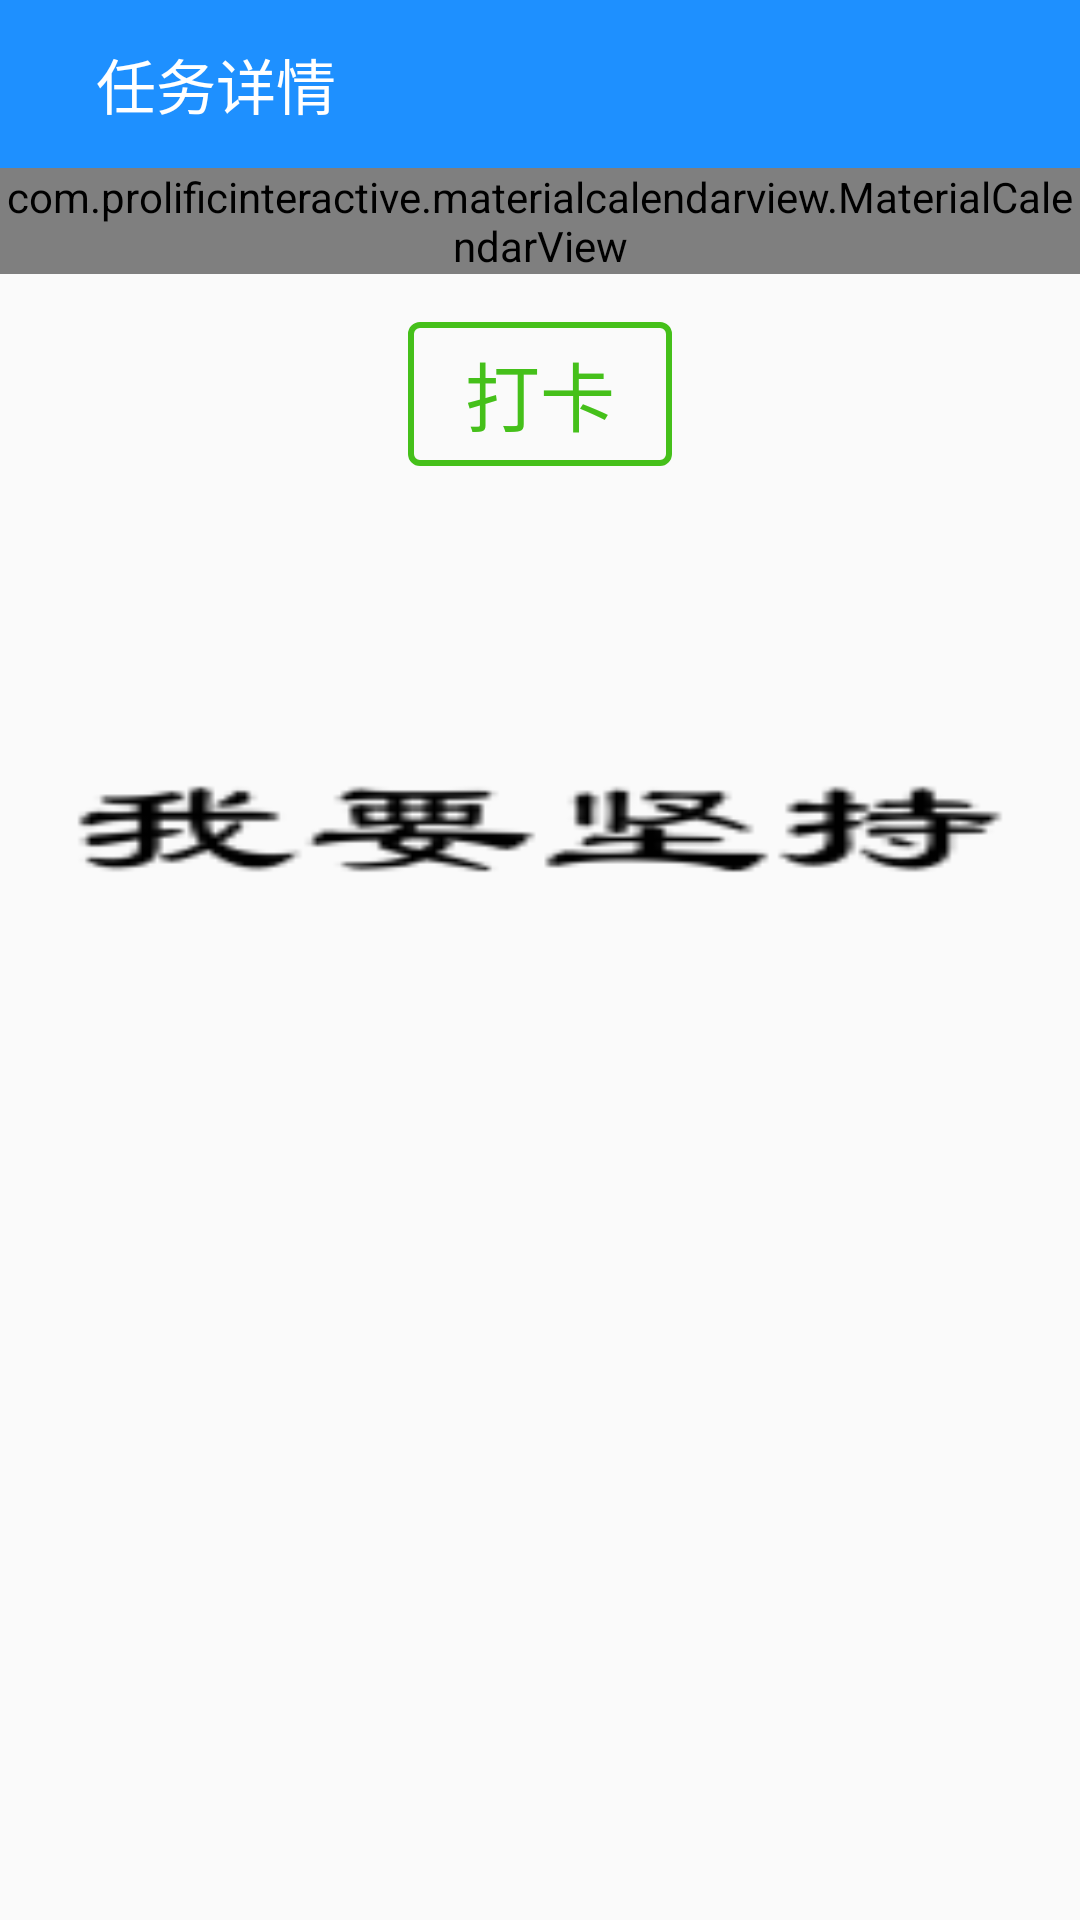

Here is an Android app screen rendered from its layout file. Give the layout XML and the strings, colors and styles it references.
<!-- AndroidManifest.xml: application theme AppTheme -->
<!-- res/layout/activity_task_check.xml -->
<?xml version="1.0" encoding="utf-8"?>
<LinearLayout xmlns:android="http://schemas.android.com/apk/res/android"
    xmlns:app="http://schemas.android.com/apk/res-auto"
    android:orientation="vertical"
    android:layout_width="match_parent"
    android:layout_height="match_parent">

    <android.support.v7.widget.Toolbar
        android:id="@+id/toolbar"
        android:layout_width="match_parent"
        android:layout_height="wrap_content"
        android:background="@color/colorPrimary">

        <RelativeLayout
            android:layout_width="match_parent"
            android:layout_height="wrap_content"
            android:layout_marginLeft="5dp"
            android:layout_marginRight="5dp">

            <ImageButton
                android:id="@+id/ib_back"
                android:layout_width="wrap_content"
                android:layout_height="wrap_content"
                android:layout_centerVertical="true"
                android:layout_alignParentLeft="true"
                android:background="#00000000"
                android:src="@drawable/ib_back" />

            <TextView
                android:id="@+id/title"
                android:layout_width="wrap_content"
                android:layout_height="wrap_content"
                android:layout_toRightOf="@id/ib_back"
                android:layout_centerVertical="true"
                android:layout_marginLeft="16dp"
                android:text="任务详情"
                android:textColor="#FFFFFFFF"
                android:textSize="20sp" />

            <ImageButton
                android:id="@+id/ib_edit"
                android:layout_width="wrap_content"
                android:layout_height="wrap_content"
                android:background="#00000000"
                android:src="@mipmap/ic_write"
                android:layout_alignParentRight="true"/>
        </RelativeLayout>

    </android.support.v7.widget.Toolbar>

    <ScrollView
        android:layout_width="match_parent"
        android:layout_height="wrap_content">
        <LinearLayout
            android:layout_width="match_parent"
            android:layout_height="wrap_content"
            android:orientation="vertical">
            <com.prolificinteractive.materialcalendarview.MaterialCalendarView
                android:id="@+id/calendarView"
                android:layout_width="match_parent"
                android:layout_height="wrap_content"
                app:mcv_selectionColor="#00F"
                app:mcv_showOtherDates="all"
                app:mcv_tileHeight="30dp"
                app:mcv_weekDayTextAppearance="@color/mcv_text_date_light" />

            <Button
                android:id="@+id/check"
                android:layout_width="wrap_content"
                android:layout_height="wrap_content"
                android:text="打卡"
                android:textSize="25sp"
                android:textColor="@color/colorAccent"
                android:background="@drawable/bg_city"
                android:layout_margin="@dimen/activity_horizontal_margin"
                android:layout_gravity="center"/>

            <ImageView
                android:id="@+id/task_img"
                android:layout_width="match_parent"
                android:layout_height="200dp"
                android:layout_margin="5dp"
                android:scaleType="fitXY"
                android:background="@mipmap/bg_task"/>
            <TextView
                android:id="@+id/task_notes"
                android:layout_width="match_parent"
                android:layout_height="wrap_content"
                android:textSize="18sp"
                android:textColor="#FF000000"/>
        </LinearLayout>
    </ScrollView>

</LinearLayout>
<!-- resources referenced by this layout -->
<resources>
  <color name="colorAccent">#45c01a</color>
  <color name="colorPrimary">#1E90FF</color>
  <dimen name="activity_horizontal_margin">16dp</dimen>
  <!-- drawable bg_city (drawable) -->
  <?xml version="1.0" encoding="utf-8"?>
  <shape xmlns:android="http://schemas.android.com/apk/res/android">
      <corners
          android:radius="3dip"/>
      <solid
          android:color="#00000000"/>
      <stroke
          android:width="2dip"
          android:color="@color/colorAccent"/>
      <padding
          android:bottom="5dp"
          android:left="5dp"
          android:right="5dp"
          android:top="5dp"/>
  </shape>
  <!-- mipmap bg_task: png bitmap (mipmap-hdpi, 1007 bytes) -->
  <style name="AppTheme" parent="Theme.AppCompat.Light.DarkActionBar">
          
          <item name="colorPrimary">@color/colorPrimary</item>
          <item name="colorPrimaryDark">@color/colorPrimaryDark</item>
          <item name="colorAccent">@color/colorAccent</item>
          <item name="android:windowAnimationStyle">@style/activityAnimation</item>
          <item name="android:windowIsTranslucent">true</item>
      </style>
  <color name="colorPrimaryDark">#1C86EE</color>
  <style name="activityAnimation" parent="@android:style/Animation">
          <item name="android:activityOpenEnterAnimation">@anim/activity_anim_in_right</item>
          <item name="android:activityCloseExitAnimation">@anim/activity_anim_out_left</item>
          <item name="android:activityOpenExitAnimation">@anim/activity_anim_in_right</item>
          <item name="android:activityCloseEnterAnimation">@anim/activity_anim_out_left</item>
      </style>
</resources>
